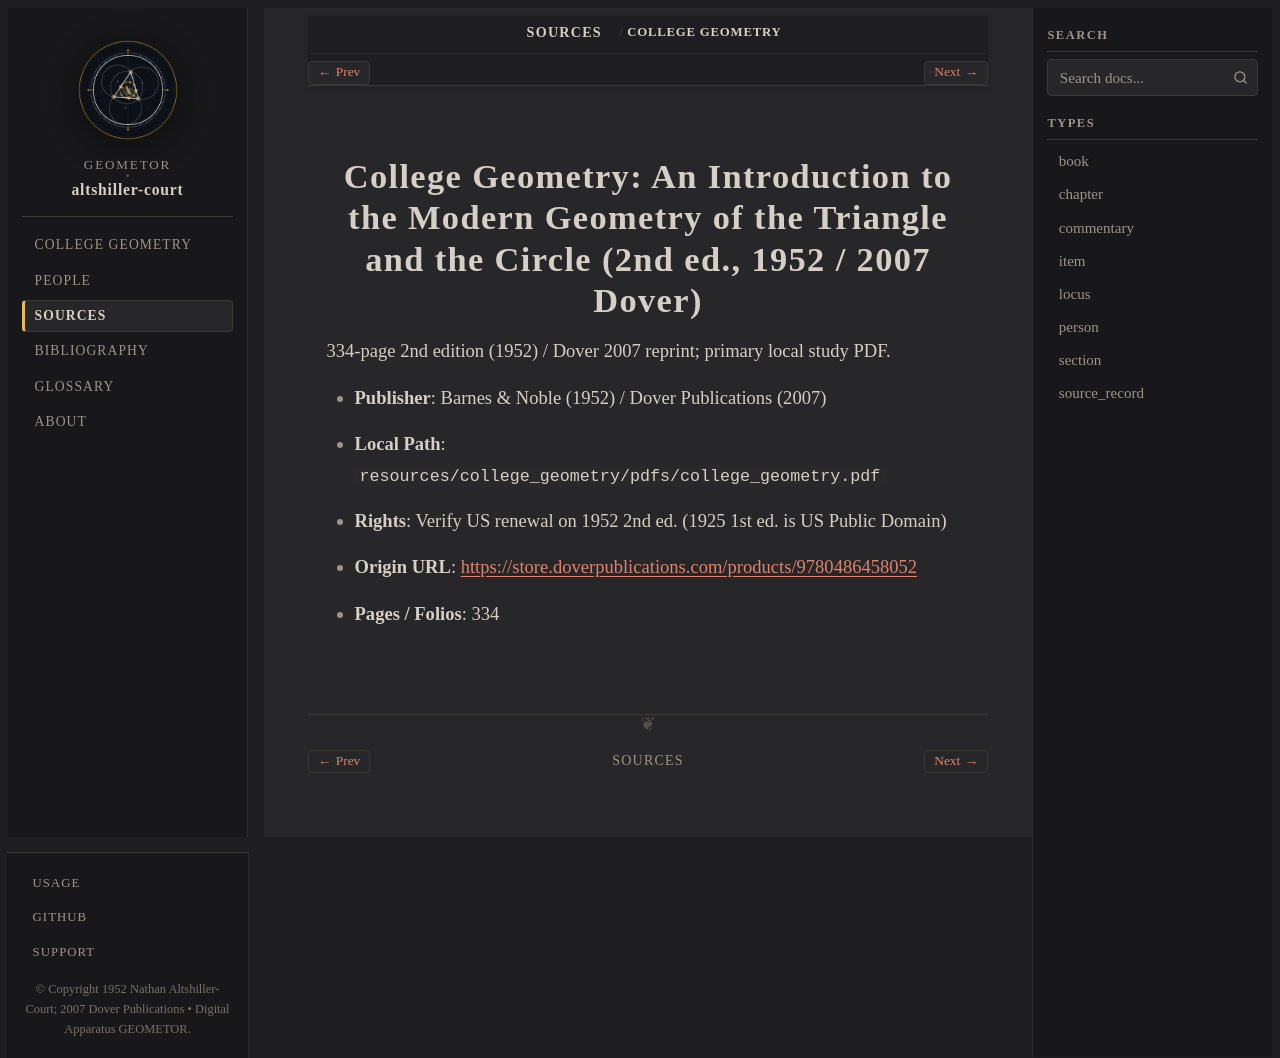

repository: geometor/altshiller-court · page: sources/altshiller-court-1952-dover.html · generator: sphinx

:type: source_record
:author: Nathan Altshiller-Court
:year: 1952
:era: Dover / Local Study PDF
:languages: English
:site_url: https://store.doverpublications.com/products/9780486458052
:excerpt: 334-page 2nd edition (1952) / Dover 2007 reprint; primary local study PDF.

.. _source-altshiller-court-1952-dover:

College Geometry: An Introduction to the Modern Geometry of the Triangle and the Circle (2nd ed., 1952 / 2007 Dover)
====================================================================================================================

334-page 2nd edition (1952) / Dover 2007 reprint; primary local study PDF.

* **Publisher**: Barnes & Noble (1952) / Dover Publications (2007)
* **Local Path**: ``resources/college_geometry/pdfs/college_geometry.pdf``
* **Rights**: Verify US renewal on 1952 2nd ed. (1925 1st ed. is US Public Domain)
* **Origin URL**: `https://store.doverpublications.com/products/9780486458052 <https://store.doverpublications.com/products/9780486458052>`_
* **Pages / Folios**: 334
